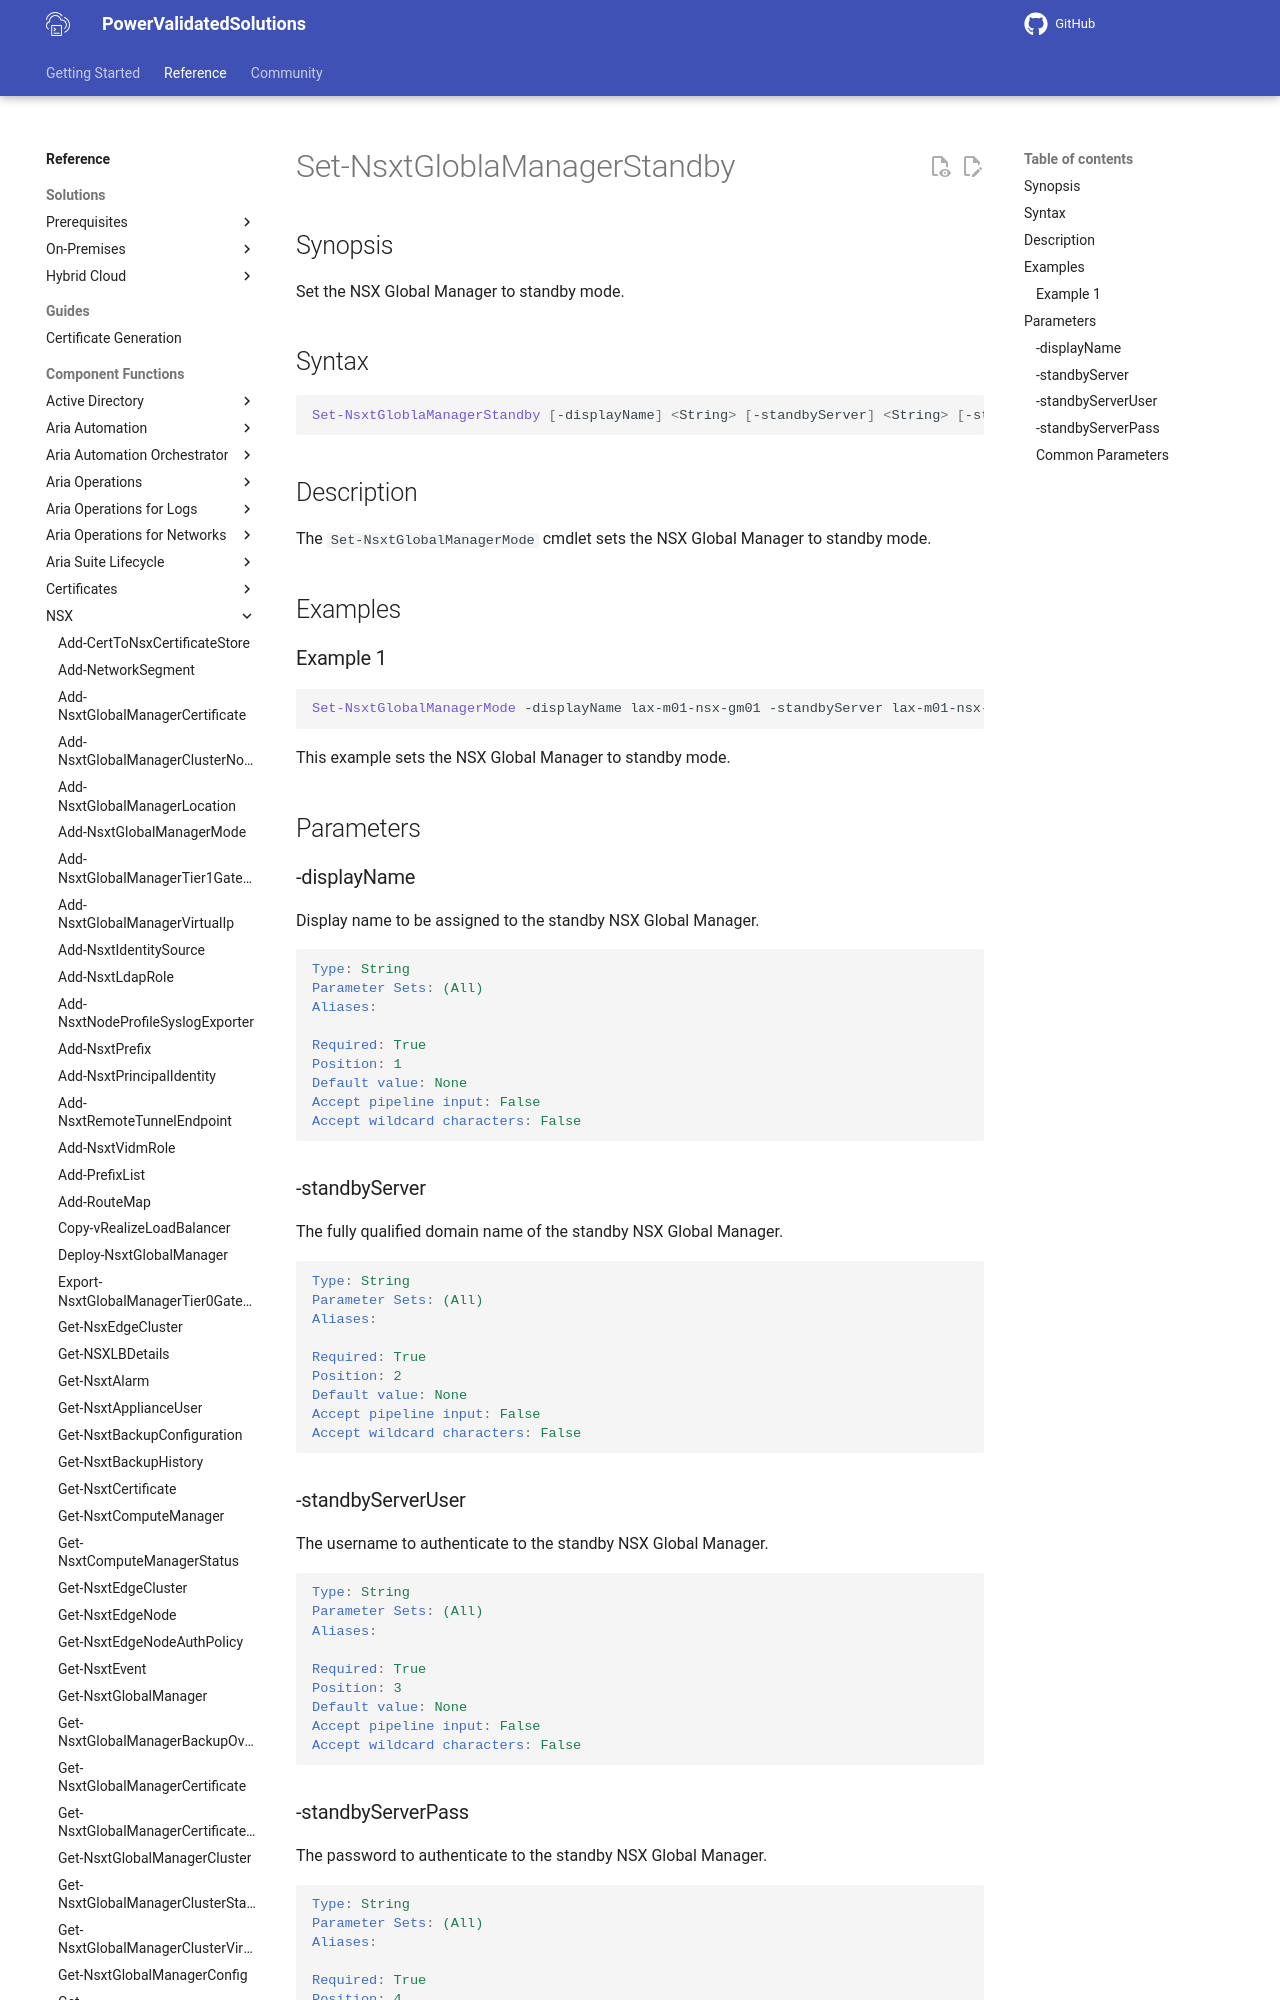

repository: vmware/power-validated-solutions-for-cloud-foundation · page: documentation/functions/nsx/Set-NsxtGloblaManagerStandby/index.html · generator: mkdocs

# Set-NsxtGloblaManagerStandby

## Synopsis

Set the NSX Global Manager to standby mode.

## Syntax

```powershell
Set-NsxtGloblaManagerStandby [-displayName] <String> [-standbyServer] <String> [-standbyServerUser] <String> [-standbyServerPass] <String> [<CommonParameters>]
```

## Description

The `Set-NsxtGlobalManagerMode` cmdlet sets the NSX Global Manager to standby mode.

## Examples
